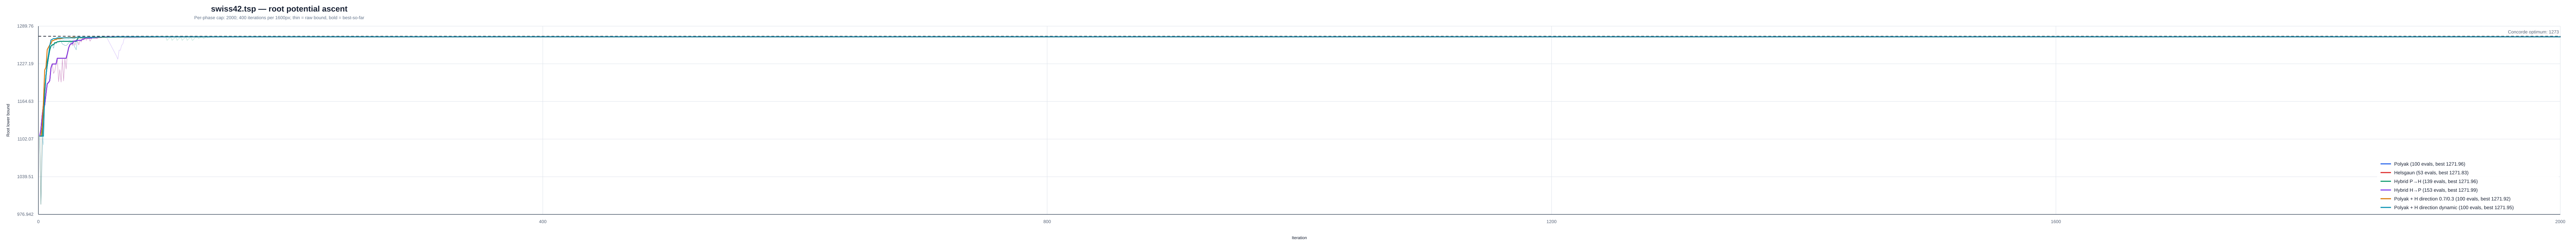

Source data for this figure (header and first rows):
instance, strategy, iteration, phase, phase_iteration, lower_bound, best_lower_bound, concorde_optimum
/Users/a/Ayanami/code/TSP/data/classic/t…, polyak, 1, polyak, 1, 1107, 1107, 1273
/Users/a/Ayanami/code/TSP/data/classic/t…, polyak, 2, polyak, 2, 993.7, 1107, 1273
/Users/a/Ayanami/code/TSP/data/classic/t…, polyak, 3, polyak, 3, 1081, 1107, 1273
/Users/a/Ayanami/code/TSP/data/classic/t…, polyak, 4, polyak, 4, 1154, 1154, 1273
/Users/a/Ayanami/code/TSP/data/classic/t…, polyak, 5, polyak, 5, 1181, 1181, 1273
/Users/a/Ayanami/code/TSP/data/classic/t…, polyak, 6, polyak, 6, 1208, 1208, 1273
/Users/a/Ayanami/code/TSP/data/classic/t…, polyak, 7, polyak, 7, 1224, 1224, 1273
/Users/a/Ayanami/code/TSP/data/classic/t…, polyak, 8, polyak, 8, 1238, 1238, 1273
/Users/a/Ayanami/code/TSP/data/classic/t…, polyak, 9, polyak, 9, 1250, 1250, 1273
/Users/a/Ayanami/code/TSP/data/classic/t…, polyak, 10, polyak, 10, 1257, 1257, 1273
/Users/a/Ayanami/code/TSP/data/classic/t…, polyak, 11, polyak, 11, 1259, 1259, 1273
/Users/a/Ayanami/code/TSP/data/classic/t…, polyak, 12, polyak, 12, 1253, 1259, 1273
/Users/a/Ayanami/code/TSP/data/classic/t…, polyak, 13, polyak, 13, 1262, 1262, 1273
/Users/a/Ayanami/code/TSP/data/classic/t…, polyak, 14, polyak, 14, 1260, 1262, 1273
/Users/a/Ayanami/code/TSP/data/classic/t…, polyak, 15, polyak, 15, 1264, 1264, 1273
/Users/a/Ayanami/code/TSP/data/classic/t…, polyak, 16, polyak, 16, 1264, 1264, 1273
/Users/a/Ayanami/code/TSP/data/classic/t…, polyak, 17, polyak, 17, 1264, 1264, 1273
/Users/a/Ayanami/code/TSP/data/classic/t…, polyak, 18, polyak, 18, 1264, 1264, 1273
/Users/a/Ayanami/code/TSP/data/classic/t…, polyak, 19, polyak, 19, 1260, 1264, 1273
/Users/a/Ayanami/code/TSP/data/classic/t…, polyak, 20, polyak, 20, 1259, 1264, 1273
/Users/a/Ayanami/code/TSP/data/classic/t…, polyak, 21, polyak, 21, 1258, 1264, 1273
/Users/a/Ayanami/code/TSP/data/classic/t…, polyak, 22, polyak, 22, 1258, 1264, 1273
/Users/a/Ayanami/code/TSP/data/classic/t…, polyak, 23, polyak, 23, 1259, 1264, 1273
/Users/a/Ayanami/code/TSP/data/classic/t…, polyak, 24, polyak, 24, 1262, 1264, 1273
/Users/a/Ayanami/code/TSP/data/classic/t…, polyak, 25, polyak, 25, 1262, 1264, 1273
/Users/a/Ayanami/code/TSP/data/classic/t…, polyak, 26, polyak, 26, 1263, 1264, 1273
/Users/a/Ayanami/code/TSP/data/classic/t…, polyak, 27, polyak, 27, 1262, 1264, 1273
/Users/a/Ayanami/code/TSP/data/classic/t…, polyak, 28, polyak, 28, 1258, 1264, 1273
/Users/a/Ayanami/code/TSP/data/classic/t…, polyak, 29, polyak, 29, 1254, 1264, 1273
/Users/a/Ayanami/code/TSP/data/classic/t…, polyak, 30, polyak, 30, 1250, 1264, 1273
/Users/a/Ayanami/code/TSP/data/classic/t…, polyak, 31, polyak, 31, 1269, 1269, 1273
/Users/a/Ayanami/code/TSP/data/classic/t…, polyak, 32, polyak, 32, 1271, 1271, 1273
/Users/a/Ayanami/code/TSP/data/classic/t…, polyak, 33, polyak, 33, 1270, 1271, 1273
/Users/a/Ayanami/code/TSP/data/classic/t…, polyak, 34, polyak, 34, 1270, 1271, 1273
/Users/a/Ayanami/code/TSP/data/classic/t…, polyak, 35, polyak, 35, 1270, 1271, 1273
/Users/a/Ayanami/code/TSP/data/classic/t…, polyak, 36, polyak, 36, 1270, 1271, 1273
/Users/a/Ayanami/code/TSP/data/classic/t…, polyak, 37, polyak, 37, 1270, 1271, 1273
/Users/a/Ayanami/code/TSP/data/classic/t…, polyak, 38, polyak, 38, 1270, 1271, 1273
/Users/a/Ayanami/code/TSP/data/classic/t…, polyak, 39, polyak, 39, 1270, 1271, 1273
/Users/a/Ayanami/code/TSP/data/classic/t…, polyak, 40, polyak, 40, 1270, 1271, 1273
/Users/a/Ayanami/code/TSP/data/classic/t…, polyak, 41, polyak, 41, 1270, 1271, 1273
/Users/a/Ayanami/code/TSP/data/classic/t…, polyak, 42, polyak, 42, 1270, 1271, 1273
/Users/a/Ayanami/code/TSP/data/classic/t…, polyak, 43, polyak, 43, 1270, 1271, 1273
/Users/a/Ayanami/code/TSP/data/classic/t…, polyak, 44, polyak, 44, 1270, 1271, 1273
/Users/a/Ayanami/code/TSP/data/classic/t…, polyak, 45, polyak, 45, 1270, 1271, 1273
/Users/a/Ayanami/code/TSP/data/classic/t…, polyak, 46, polyak, 46, 1271, 1271, 1273
/Users/a/Ayanami/code/TSP/data/classic/t…, polyak, 47, polyak, 47, 1271, 1271, 1273
/Users/a/Ayanami/code/TSP/data/classic/t…, polyak, 48, polyak, 48, 1271, 1271, 1273
/Users/a/Ayanami/code/TSP/data/classic/t…, polyak, 49, polyak, 49, 1271, 1271, 1273
/Users/a/Ayanami/code/TSP/data/classic/t…, polyak, 50, polyak, 50, 1271, 1271, 1273
/Users/a/Ayanami/code/TSP/data/classic/t…, polyak, 51, polyak, 51, 1271, 1271, 1273
/Users/a/Ayanami/code/TSP/data/classic/t…, polyak, 52, polyak, 52, 1271, 1271, 1273
/Users/a/Ayanami/code/TSP/data/classic/t…, polyak, 53, polyak, 53, 1271, 1271, 1273
/Users/a/Ayanami/code/TSP/data/classic/t…, polyak, 54, polyak, 54, 1271, 1271, 1273
/Users/a/Ayanami/code/TSP/data/classic/t…, polyak, 55, polyak, 55, 1271, 1271, 1273
/Users/a/Ayanami/code/TSP/data/classic/t…, polyak, 56, polyak, 56, 1271, 1271, 1273
/Users/a/Ayanami/code/TSP/data/classic/t…, polyak, 57, polyak, 57, 1271, 1271, 1273
/Users/a/Ayanami/code/TSP/data/classic/t…, polyak, 58, polyak, 58, 1271, 1271, 1273
/Users/a/Ayanami/code/TSP/data/classic/t…, polyak, 59, polyak, 59, 1271, 1271, 1273
/Users/a/Ayanami/code/TSP/data/classic/t…, polyak, 60, polyak, 60, 1271, 1271, 1273
... 585 more rows
